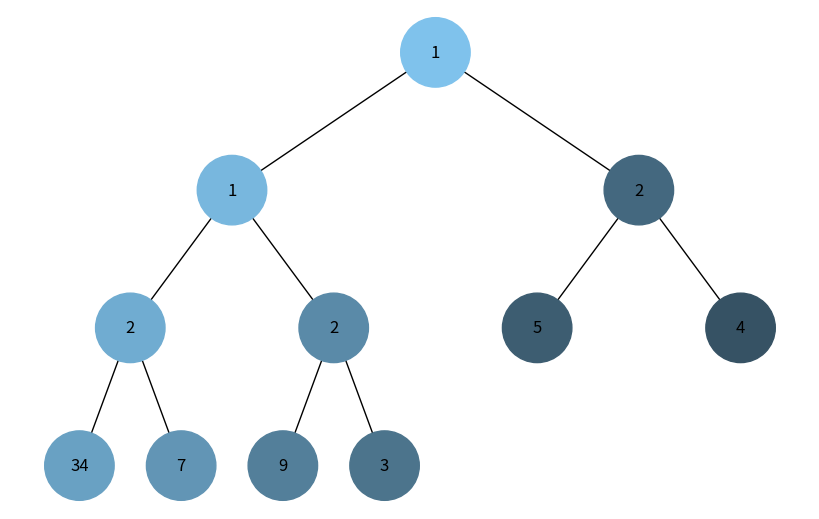
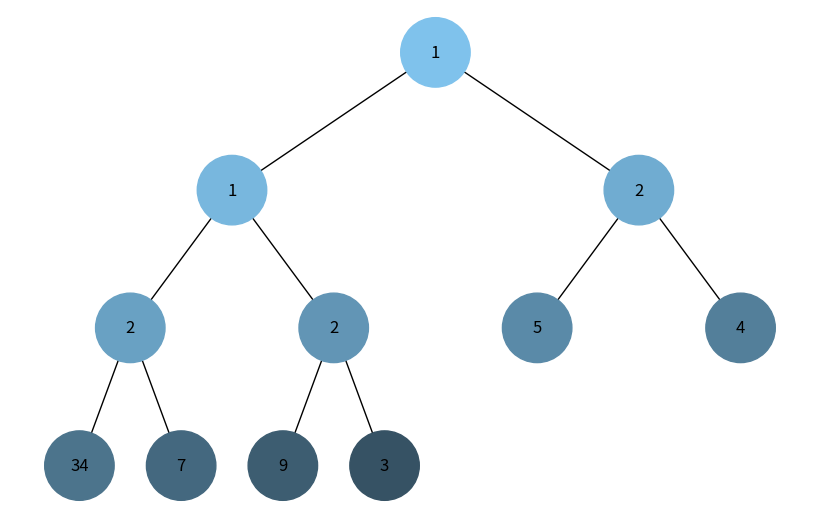

Reproduce these figures in Python, in order.
import uuid
import heapq

import networkx as nx
import matplotlib.pyplot as plt


class Node:
    def __init__(self, key, color="skyblue"):
        self.left = None
        self.right = None
        self.val = key
        self.color = color
        self.id = str(uuid.uuid4())  # Унікальний ідентифікатор для кожного вузла


def add_edges(graph, node, pos, x=0, y=0, layer=1):
    if node is not None:
        graph.add_node(node.id, color=node.color, label=node.val)  # Використання id та збереження значення вузла
        if node.left:
            graph.add_edge(node.id, node.left.id)
            l = x - 1 / 2 ** layer
            pos[node.left.id] = (l, y - 1)
            l = add_edges(graph, node.left, pos, x=l, y=y - 1, layer=layer + 1)
        if node.right:
            graph.add_edge(node.id, node.right.id)
            r = x + 1 / 2 ** layer
            pos[node.right.id] = (r, y - 1)
            r = add_edges(graph, node.right, pos, x=r, y=y - 1, layer=layer + 1)
    return graph


def draw_tree(tree_root, colors):
    tree = nx.DiGraph()
    pos = {tree_root.id: (0, 0)}
    tree = add_edges(tree, tree_root, pos)

    node_colors = [colors.get(node, 'skyblue') for node in tree.nodes()]
    labels = {node[0]: node[1]['label'] for node in tree.nodes(data=True)}

    plt.figure(figsize=(8, 5))
    nx.draw(tree, pos=pos, labels=labels, arrows=False, node_size=2500, node_color=node_colors)
    plt.show()


def build_heap_tree(heap, index=0):
    if index < len(heap):
        node = Node(heap[index])
        node.left = build_heap_tree(heap, 2 * index + 1)
        node.right = build_heap_tree(heap, 2 * index + 2)
        return node

def generate_color(step, total_steps):
    base_color = [135, 206, 250]
    darken_factor = step / total_steps
    new_color = [
        max(0, min(255, int(c * (1 - darken_factor * 0.6))))
        for c in base_color
    ]
    return f'#{new_color[0]:02x}{new_color[1]:02x}{new_color[2]:02x}'

def dfs_visualize(root, total_steps):
    visited = set()
    stack = [root]
    colors = {}
    step = 0

    while stack:
        node = stack.pop()
        if node and node.id not in visited:
            visited.add(node.id)
            step += 1
            colors[node.id] = generate_color(step, total_steps)

            stack.append(node.right)
            stack.append(node.left)

    return colors


def bfs_visualize(root, total_steps=1):
    visited, queue = set(), [root]
    colors = {}
    step = 0

    while queue:
        node = queue.pop(0)
        if node and node.id not in visited:
            visited.add(node.id)
            step += 1
            colors[node.id] = generate_color(step, total_steps)

            queue.append(node.left)
            queue.append(node.right)

    return colors


def count_nodes(node):
    if node is None:
        return 0
    return 1 + count_nodes(node.left) + count_nodes(node.right)


if __name__ == '__main__':
    heap_list = [1, 3, 5, 7, 9, 2, 4, 34, 2, 1, 2]
    heapq.heapify(heap_list)
    # Побудова дерева з купи
    heap_tree_root = build_heap_tree(heap_list)

    # Обрахунок кількості кроків (вузлів)
    total_steps = count_nodes(heap_tree_root)

    # DFS візуалізація
    dfs_colors = dfs_visualize(heap_tree_root, total_steps)
    draw_tree(heap_tree_root, dfs_colors)

    # BFS візуалізація
    bfs_colors = bfs_visualize(heap_tree_root, total_steps)
    draw_tree(heap_tree_root, bfs_colors)
